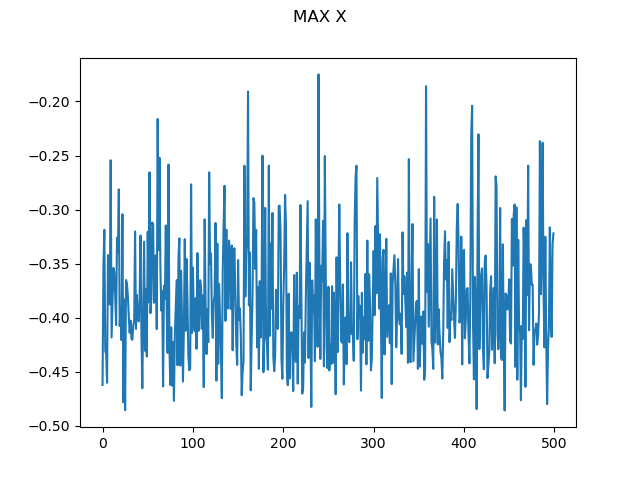

Source data for this figure (header and first rows):
0, -0.4623798191953115
1, -0.3513
2, -0.3188
3, -0.431
4, -0.4338
5, -0.4604
6, -0.3422
7, -0.3682
8, -0.3879
9, -0.2544
10, -0.4185
11, -0.3858
12, -0.3541
13, -0.3576
14, -0.3792
15, -0.4069
16, -0.3261
17, -0.3397
18, -0.2813
19, -0.4079
20, -0.3905
21, -0.4209
22, -0.3044
23, -0.4785
24, -0.3833
25, -0.4857
26, -0.3653
27, -0.3688
28, -0.3796
29, -0.3989
30, -0.4141
31, -0.4029
32, -0.4198
33, -0.4205
34, -0.407
35, -0.4039
36, -0.3203
37, -0.4105
38, -0.379
39, -0.3985
40, -0.4035
41, -0.3848
42, -0.3241
43, -0.4143
44, -0.4655
45, -0.3983
46, -0.3298
47, -0.4308
48, -0.3734
49, -0.4361
50, -0.3205
51, -0.3859
52, -0.2656
53, -0.3959
54, -0.3832
55, -0.312
56, -0.3144
57, -0.3863
58, -0.3674
59, -0.3423
60, -0.4107
... 439 more rows
